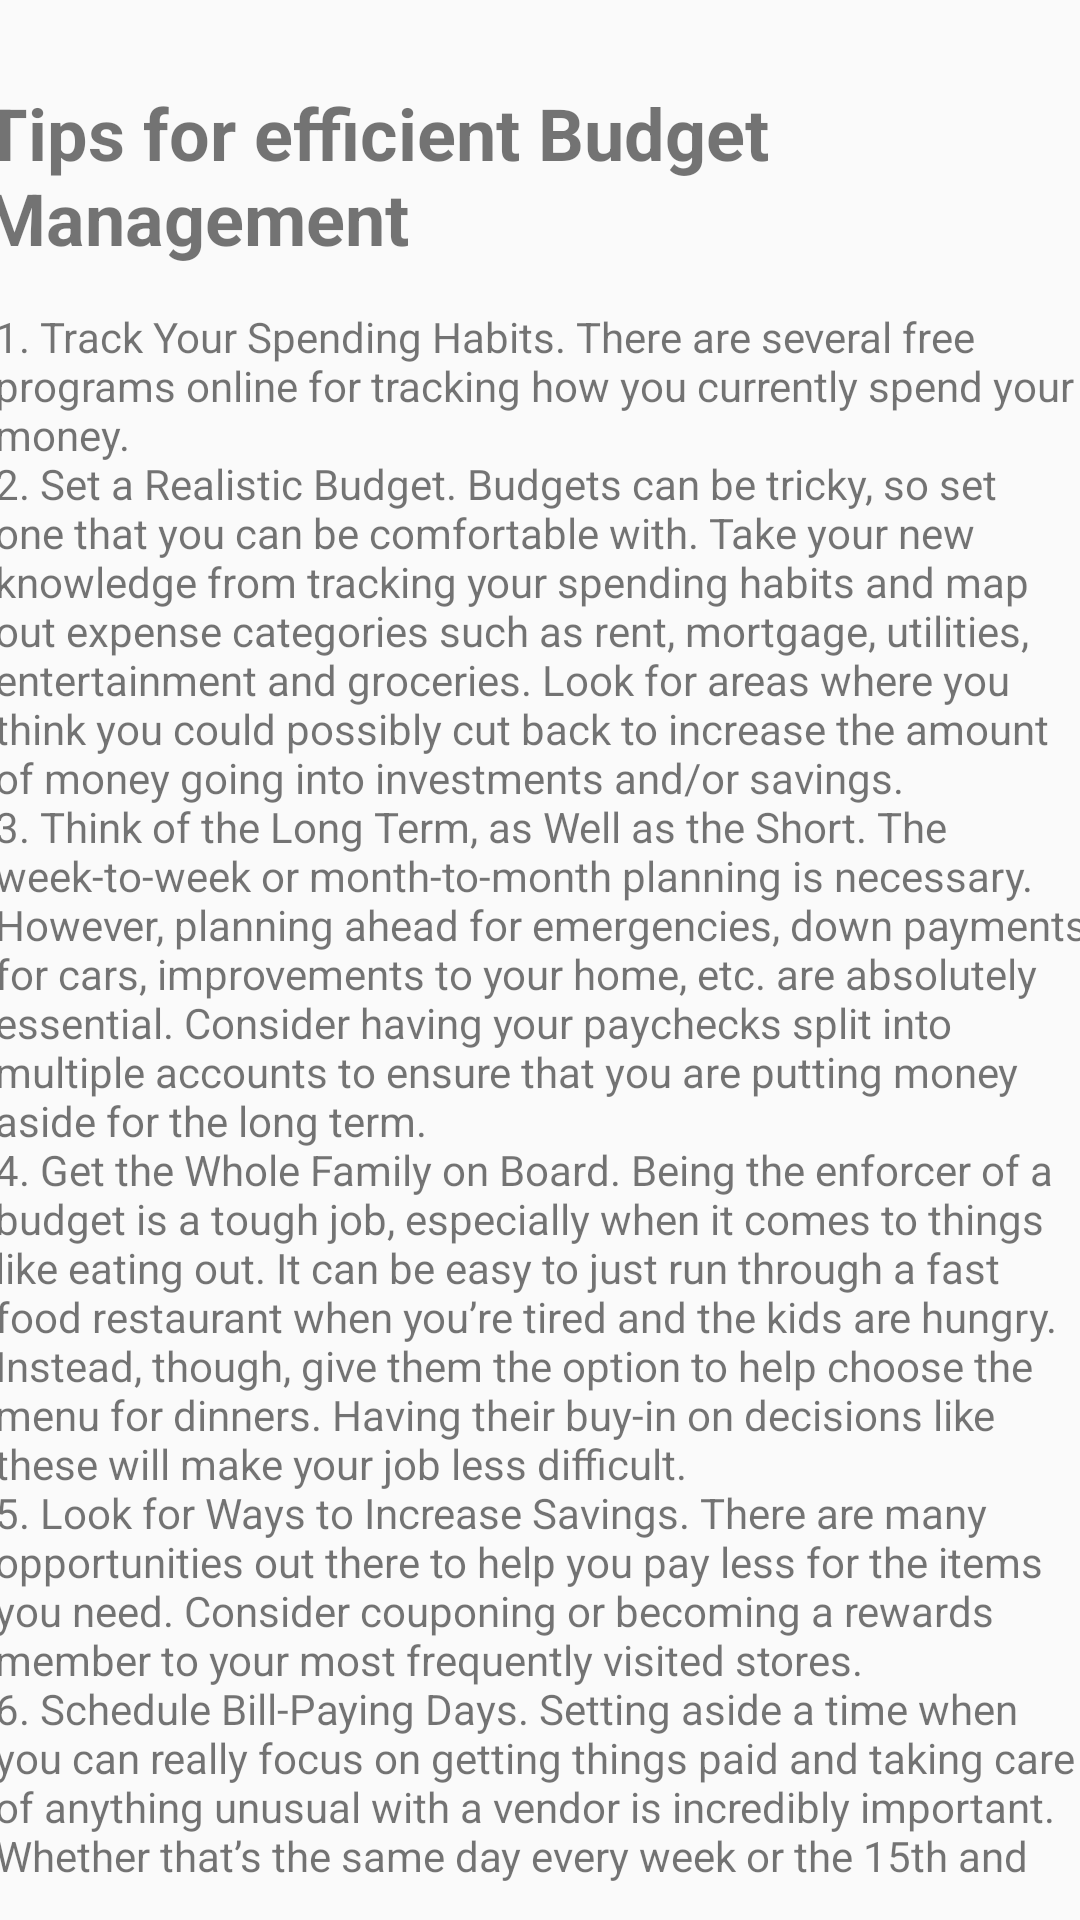

Android layout source for this screen:
<!-- AndroidManifest.xml: application theme AppTheme -->
<!-- res/layout/activity_tools.xml -->
<?xml version="1.0" encoding="utf-8"?>
<androidx.constraintlayout.widget.ConstraintLayout xmlns:android="http://schemas.android.com/apk/res/android"
    xmlns:app="http://schemas.android.com/apk/res-auto"
    xmlns:tools="http://schemas.android.com/tools"
    android:layout_width="match_parent"
    android:layout_height="match_parent"
    tools:context=".ToolsActivity">

    <TextView
        android:id="@+id/textView5"
        android:layout_width="372dp"
        android:layout_height="63dp"
        android:layout_marginTop="28dp"
        android:text="Tips for efficient Budget Management"
        android:textSize="24sp"
        android:textStyle="bold"
        app:layout_constraintEnd_toEndOf="parent"
        app:layout_constraintStart_toStartOf="parent"
        app:layout_constraintTop_toTopOf="parent" />

    <ScrollView
        android:layout_width="368dp"
        android:layout_height="526dp"
        android:scrollbars="vertical"
        app:layout_constraintBottom_toBottomOf="parent"
        app:layout_constraintEnd_toEndOf="parent"
        app:layout_constraintStart_toStartOf="parent"
        app:layout_constraintTop_toBottomOf="@+id/textView5">

        <RelativeLayout
            android:id="@+id/relativeLayout"
            android:layout_width="match_parent"
            android:layout_height="match_parent"
            android:scrollbarAlwaysDrawVerticalTrack="true"
            app:layout_constraintBottom_toBottomOf="parent"
            app:layout_constraintEnd_toEndOf="parent"
            app:layout_constraintStart_toStartOf="parent"
            app:layout_constraintTop_toBottomOf="@+id/textView5">

            <TextView
                android:id="@+id/textView10"
                android:layout_width="369dp"
                android:layout_height="match_parent"
                android:layout_alignParentStart="true"
                android:layout_alignParentLeft="true"
                android:layout_alignParentTop="true"
                android:layout_marginStart="2dp"
                android:layout_marginLeft="2dp"
                android:layout_marginTop="0dp"
                android:scrollbarAlwaysDrawVerticalTrack="true"
                android:scrollbars="vertical"
                android:text="@string/tipsText" />
        </RelativeLayout>
    </ScrollView>


</androidx.constraintlayout.widget.ConstraintLayout>
<!-- resources referenced by this layout -->
<resources>
  <string name="tipsText">1. Track Your Spending Habits. There are several free programs online for tracking how you currently spend your money.
          \n2. Set a Realistic Budget. Budgets can be tricky, so set one that you can be comfortable with. Take your new knowledge from tracking your spending habits and map out expense categories such as rent, mortgage, utilities, entertainment and groceries. Look for areas where you think you could possibly cut back to increase the amount of money going into investments and/or savings.
          \n3. Think of the Long Term, as Well as the Short. The week-to-week or month-to-month planning is necessary. However, planning ahead for emergencies, down payments for cars, improvements to your home, etc. are absolutely essential. Consider having your paychecks split into multiple accounts to ensure that you are putting money aside for the long term.
          \n4. Get the Whole Family on Board. Being the enforcer of a budget is a tough job, especially when it comes to things like eating out. It can be easy to just run through a fast food restaurant when you’re tired and the kids are hungry. Instead, though, give them the option to help choose the menu for dinners. Having their buy-in on decisions like these will make your job less difficult.
          \n5. Look for Ways to Increase Savings. There are many opportunities out there to help you pay less for the items you need. Consider couponing or becoming a rewards member to your most frequently visited stores.
          \n6. Schedule Bill-Paying Days. Setting aside a time when you can really focus on getting things paid and taking care of anything unusual with a vendor is incredibly important. Whether that’s the same day every week or the 15th and the 30th, be sure to make it consistent. As the process can be tedious, find a way to treat yourself. A latte and pajamas are great ideas.
          \n7. Spend Time Reevaluating Your Budget. Budgets change as the needs of your family change. Be prepared to make adjustments to your budget after several months of giving it a go. If you notice, for example, that you aren’t spending nearly as much on groceries as you thought you would, redirect some of those monies to an area where you could use a cushion.
          \n8. Look for Ways to Make a Little Extra Cash. Put a few more dollars in your pocket by finding innovative ways to make money on the side.
          \n9. Watch Credit Card Spending. Credit cards have their benefits, but a lot of people get themselves into trouble when they charge purchases with money they don’t have to spend. If you use a credit card to get the rewards, be sure to pay the balance off at the end of the month. Leaving a balance can accrue interest and finance charges which will leave you spending more for an item than it was actually worth.
          \n10. Use Lists When Shopping. One of the best ways to stick to a budget is through the use of lists. Before you even walk through the door of the store, write down what it is you are going to purchase. Take the list with you and only purchase those items.</string>
  <style name="AppTheme" parent="Theme.AppCompat.Light.DarkActionBar">
          
          <item name="colorPrimary">@color/colorPrimary</item>
          <item name="colorPrimaryDark">@color/colorPrimaryDark</item>
          <item name="colorAccent">@color/colorAccent</item>
      </style>
  <!-- not gathered from this repository: default colours our renderer supplied (Android Studio template values) -->
  <color name="colorPrimary">#FF6200EE</color>
  <color name="colorPrimaryDark">#FF3700B3</color>
  <color name="colorAccent">#FF03DAC5</color>
</resources>
